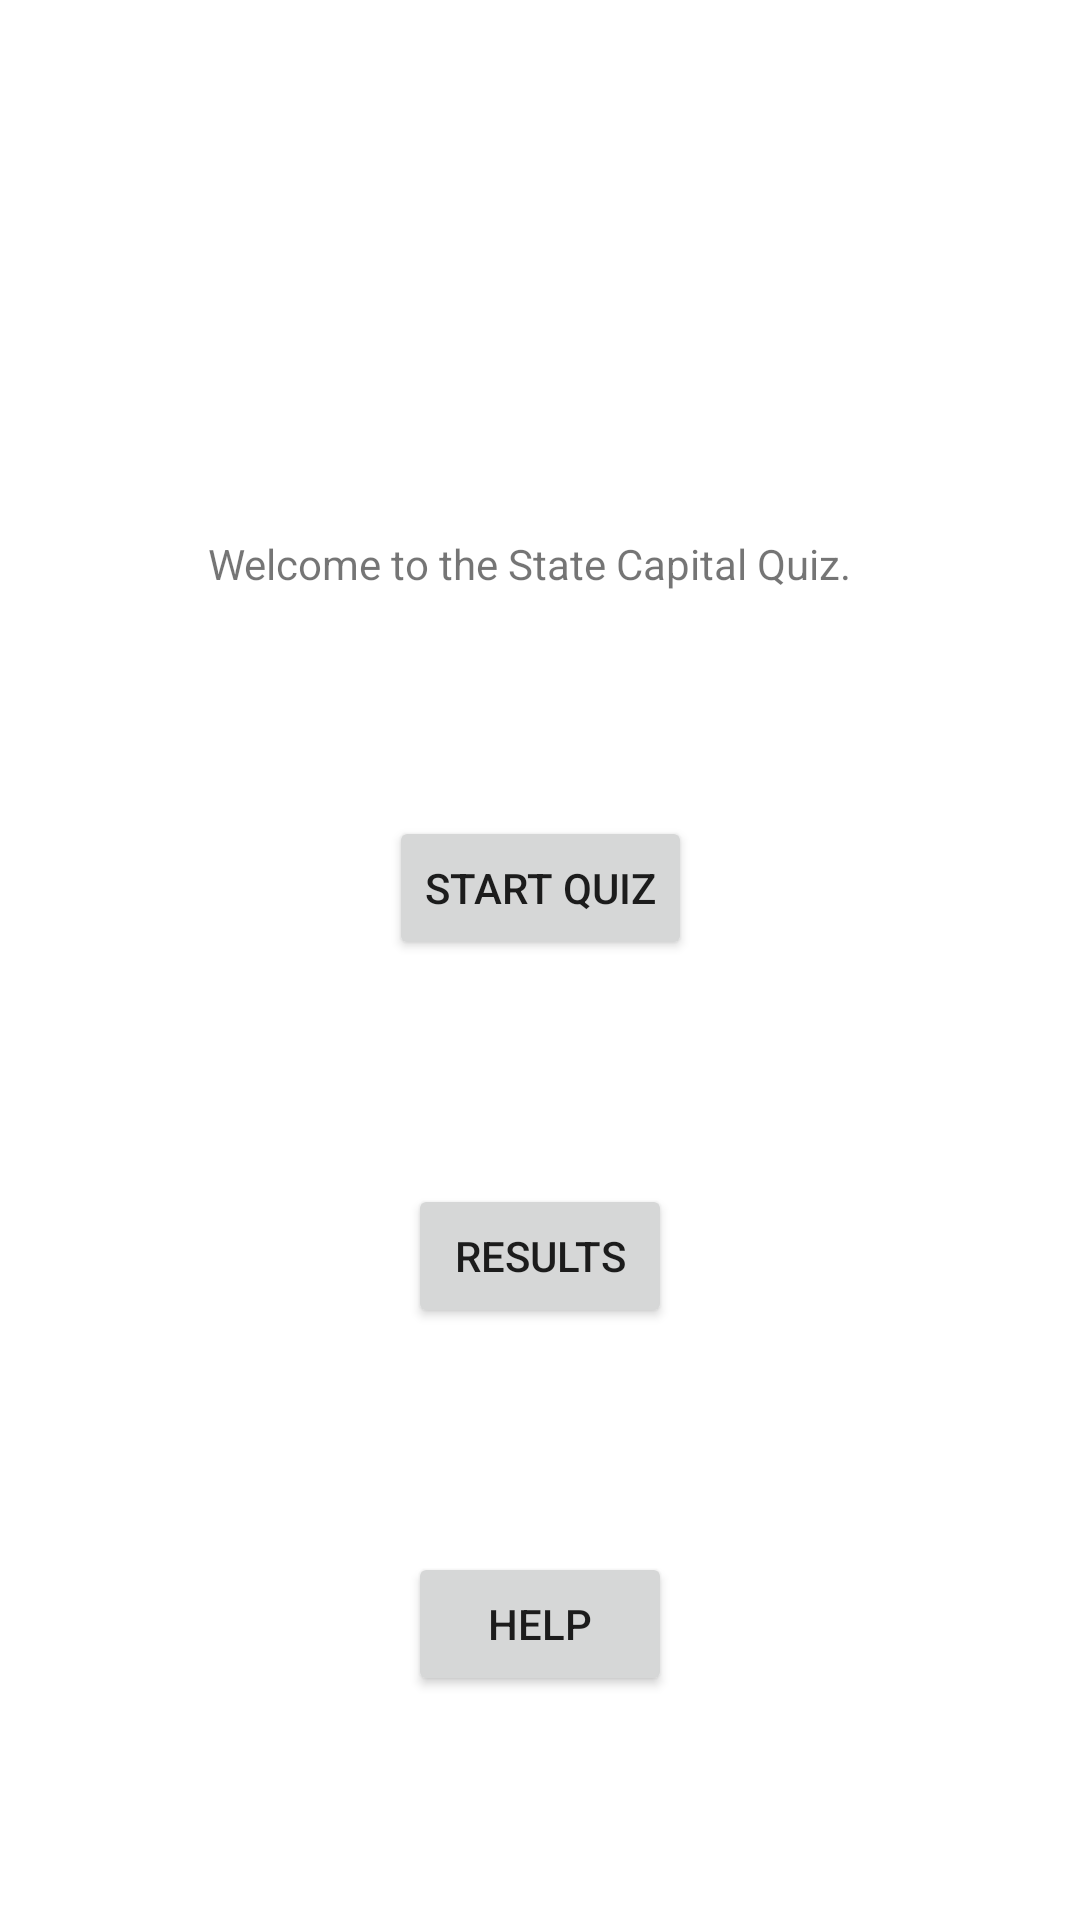

Here is an Android app screen rendered from its layout file. Give the layout XML and the strings, colors and styles it references.
<!-- AndroidManifest.xml: application theme Theme.Project4V1 -->
<!-- res/layout/activity_main.xml -->
<?xml version="1.0" encoding="utf-8"?>
<androidx.constraintlayout.widget.ConstraintLayout xmlns:android="http://schemas.android.com/apk/res/android"
    xmlns:app="http://schemas.android.com/apk/res-auto"
    xmlns:tools="http://schemas.android.com/tools"
    android:layout_width="match_parent"
    android:layout_height="match_parent"
    tools:context=".MainActivity">

    <TextView
        android:id="@+id/textView"
        android:layout_width="wrap_content"
        android:layout_height="wrap_content"
        android:text="Welcome to the State Capital Quiz."
        app:layout_constraintBottom_toBottomOf="parent"
        app:layout_constraintHorizontal_bias="0.476"
        app:layout_constraintLeft_toLeftOf="parent"
        app:layout_constraintRight_toRightOf="parent"
        app:layout_constraintTop_toTopOf="parent"
        app:layout_constraintVertical_bias="0.287" />

    <Button
        android:id="@+id/startQuiz"
        android:layout_width="wrap_content"
        android:layout_height="wrap_content"
        android:text="start quiz"
        app:layout_constraintBottom_toTopOf="@+id/showResults"
        app:layout_constraintEnd_toEndOf="parent"
        app:layout_constraintHorizontal_bias="0.501"
        app:layout_constraintStart_toStartOf="parent"
        app:layout_constraintTop_toBottomOf="@+id/textView" />

    <Button
        android:id="@+id/help"
        android:layout_width="wrap_content"
        android:layout_height="wrap_content"
        android:text="help"
        app:layout_constraintBottom_toBottomOf="parent"
        app:layout_constraintEnd_toEndOf="parent"
        app:layout_constraintStart_toStartOf="parent"
        app:layout_constraintTop_toBottomOf="@+id/showResults" />

    <Button
        android:id="@+id/showResults"
        android:layout_width="wrap_content"
        android:layout_height="wrap_content"
        android:text="results"
        app:layout_constraintBottom_toTopOf="@+id/help"
        app:layout_constraintEnd_toEndOf="parent"
        app:layout_constraintStart_toStartOf="parent"
        app:layout_constraintTop_toBottomOf="@+id/startQuiz" />

</androidx.constraintlayout.widget.ConstraintLayout>
<!-- resources referenced by this layout -->
<resources>
  <style name="Theme.Project4V1" parent="Theme.MaterialComponents.DayNight.DarkActionBar">
          
          <item name="colorPrimary">@color/purple_500</item>
          <item name="colorPrimaryVariant">@color/purple_700</item>
          <item name="colorOnPrimary">@color/white</item>
          
          <item name="colorSecondary">@color/teal_200</item>
          <item name="colorSecondaryVariant">@color/teal_700</item>
          <item name="colorOnSecondary">@color/black</item>
          
          <item name="android:statusBarColor" tools:targetApi="l">?attr/colorPrimaryVariant</item>
          
      </style>
  <!-- not gathered from this repository: default colours our renderer supplied (Android Studio template values) -->
  <color name="purple_500">#FF6200EE</color>
  <color name="purple_700">#FF3700B3</color>
  <color name="teal_200">#FF03DAC5</color>
  <color name="teal_700">#FF018786</color>
  <color name="black">#FF000000</color>
  <color name="white">#FFFFFFFF</color>
</resources>
